Photos from the image-classification dataset "marsortho-i2i" in the GitHub repository jejuchild/MarsLab. Its 2 classes are: HiRISE, Mastcam.

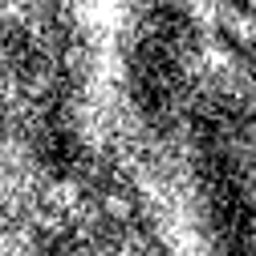
Label: HiRISE

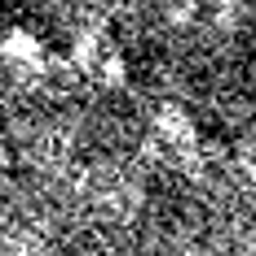
Label: HiRISE

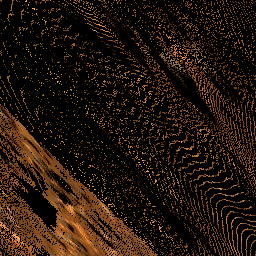
Label: Mastcam

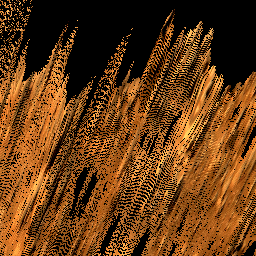
Label: Mastcam

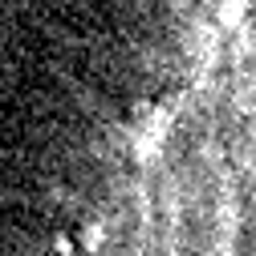
Label: HiRISE

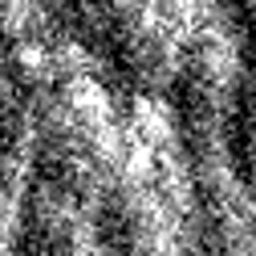
Label: HiRISE
